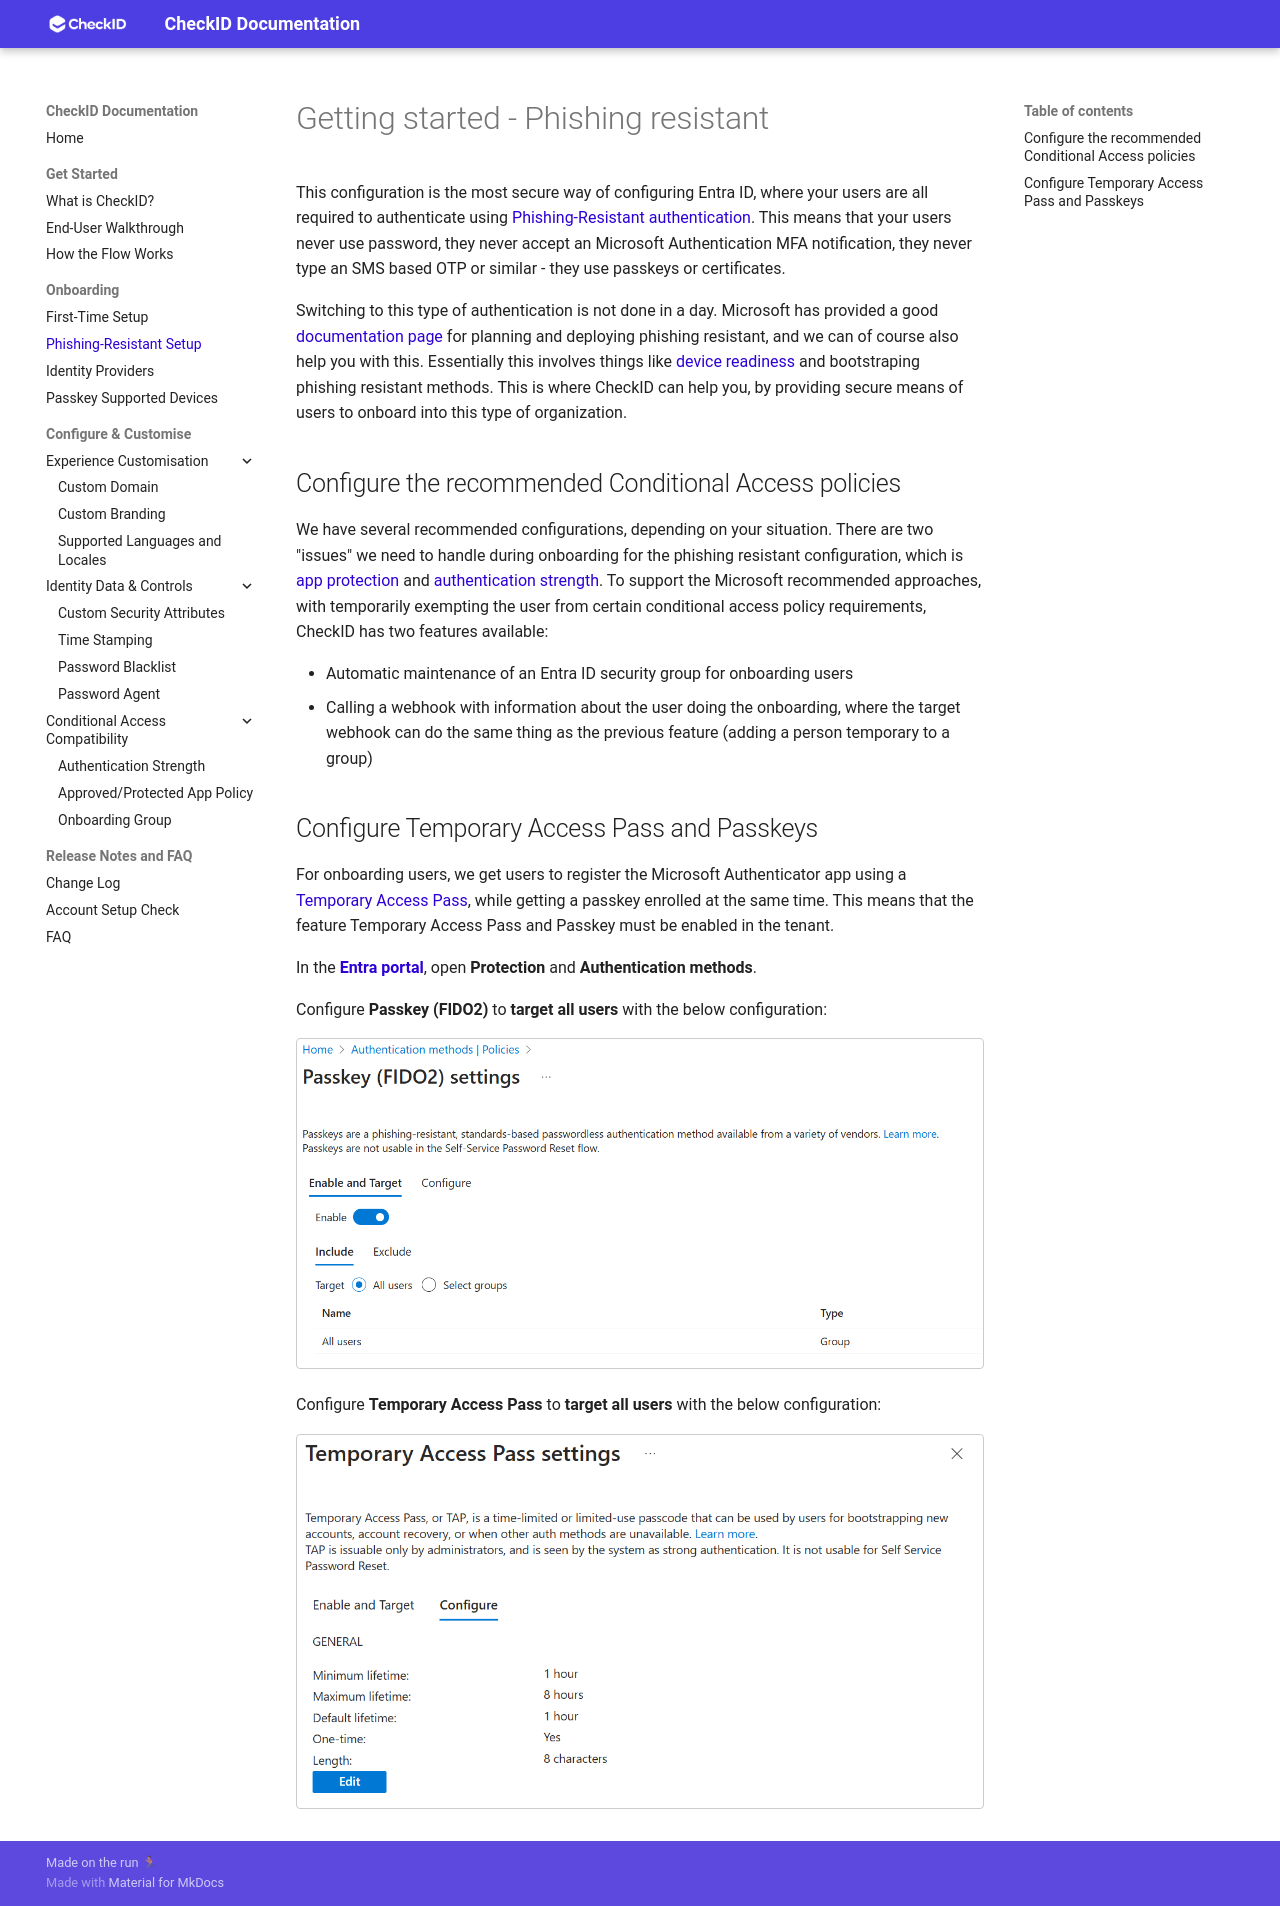

repository: fortytwoservices/checkid-public-docs · page: Getting-Started-Phishing-Resistant/index.html · generator: mkdocs

# Getting started - Phishing resistant

This configuration is the most secure way of configuring Entra ID, where your users are all required to authenticate using [Phishing-Resistant authentication](https://learn.microsoft.com/entra/identity/authentication/how-to-plan-prerequisites-phishing-resistant-passwordless-authentication). This means that your users never use password, they never accept an Microsoft Authentication MFA notification, they never type an SMS based OTP or similar - they use passkeys or certificates.

Switching to this type of authentication is not done in a day. Microsoft has provided a good [documentation page](https://learn.microsoft.com/entra/identity/authentication/how-to-deploy-phishing-resistant-passwordless-authentication) for planning and deploying phishing resistant, and we can of course also help you with this. Essentially this involves things like [device readiness](https://learn.microsoft.com/entra/identity/authentication/how-to-deploy-phishing-resistant-passwordless-authentication#plan-device-readiness) and bootstraping phishing resistant methods. This is where CheckID can help you, by providing secure means of users to onboard into this type of organization.

## Configure the recommended Conditional Access policies

We have several recommended configurations, depending on your situation. There are two "issues" we need to handle during onboarding for the phishing resistant configuration, which is [app protection](Conditional-Access/Require-Approved-Or-Protected-App-Policy.md) and [authentication strength](Conditional-Access/Authentication-Strength.md). To support the Microsoft recommended approaches, with temporarily exempting the user from certain conditional access policy requirements, CheckID has two features available:

- Automatic maintenance of an Entra ID security group for onboarding users
- Calling a webhook with information about the user doing the onboarding, where the target webhook can do the same thing as the previous feature (adding a person temporary to a group)

## Configure Temporary Access Pass and Passkeys

For onboarding users, we get users to register the Microsoft Authenticator app using a [Temporary Access Pass](https://learn.microsoft.com/entra/identity/authentication/howto-authentication-temporary-access-pass), while getting a passkey enrolled at the same time. This means that the feature Temporary Access Pass and Passkey must be enabled in the tenant.

In the [**Entra portal**](https://entra.microsoft.com/#home), open **Protection** and **Authentication methods**. 

Configure **Passkey (FIDO2)** to **target all users** with the below configuration:

![Passkey settings](./media/image.png)

Configure **Temporary Access Pass** to **target all users** with the below configuration:

![TAP settings](./media/image-2.png)
